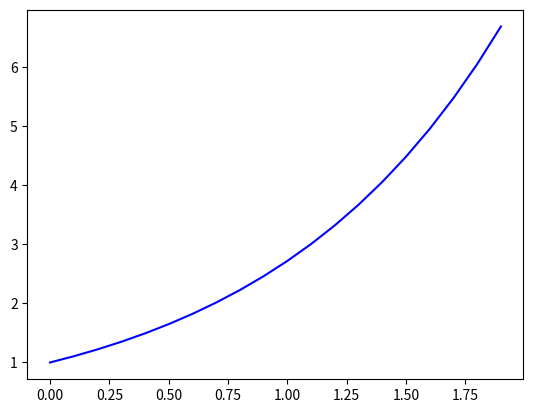

Recreate this plot in Python.
from matplotlib import pyplot as plt
import numpy as np
x = np.arange(0, 2, 0.1)
y1 = np.exp(x)
plt.plot(x, y1, 'b')